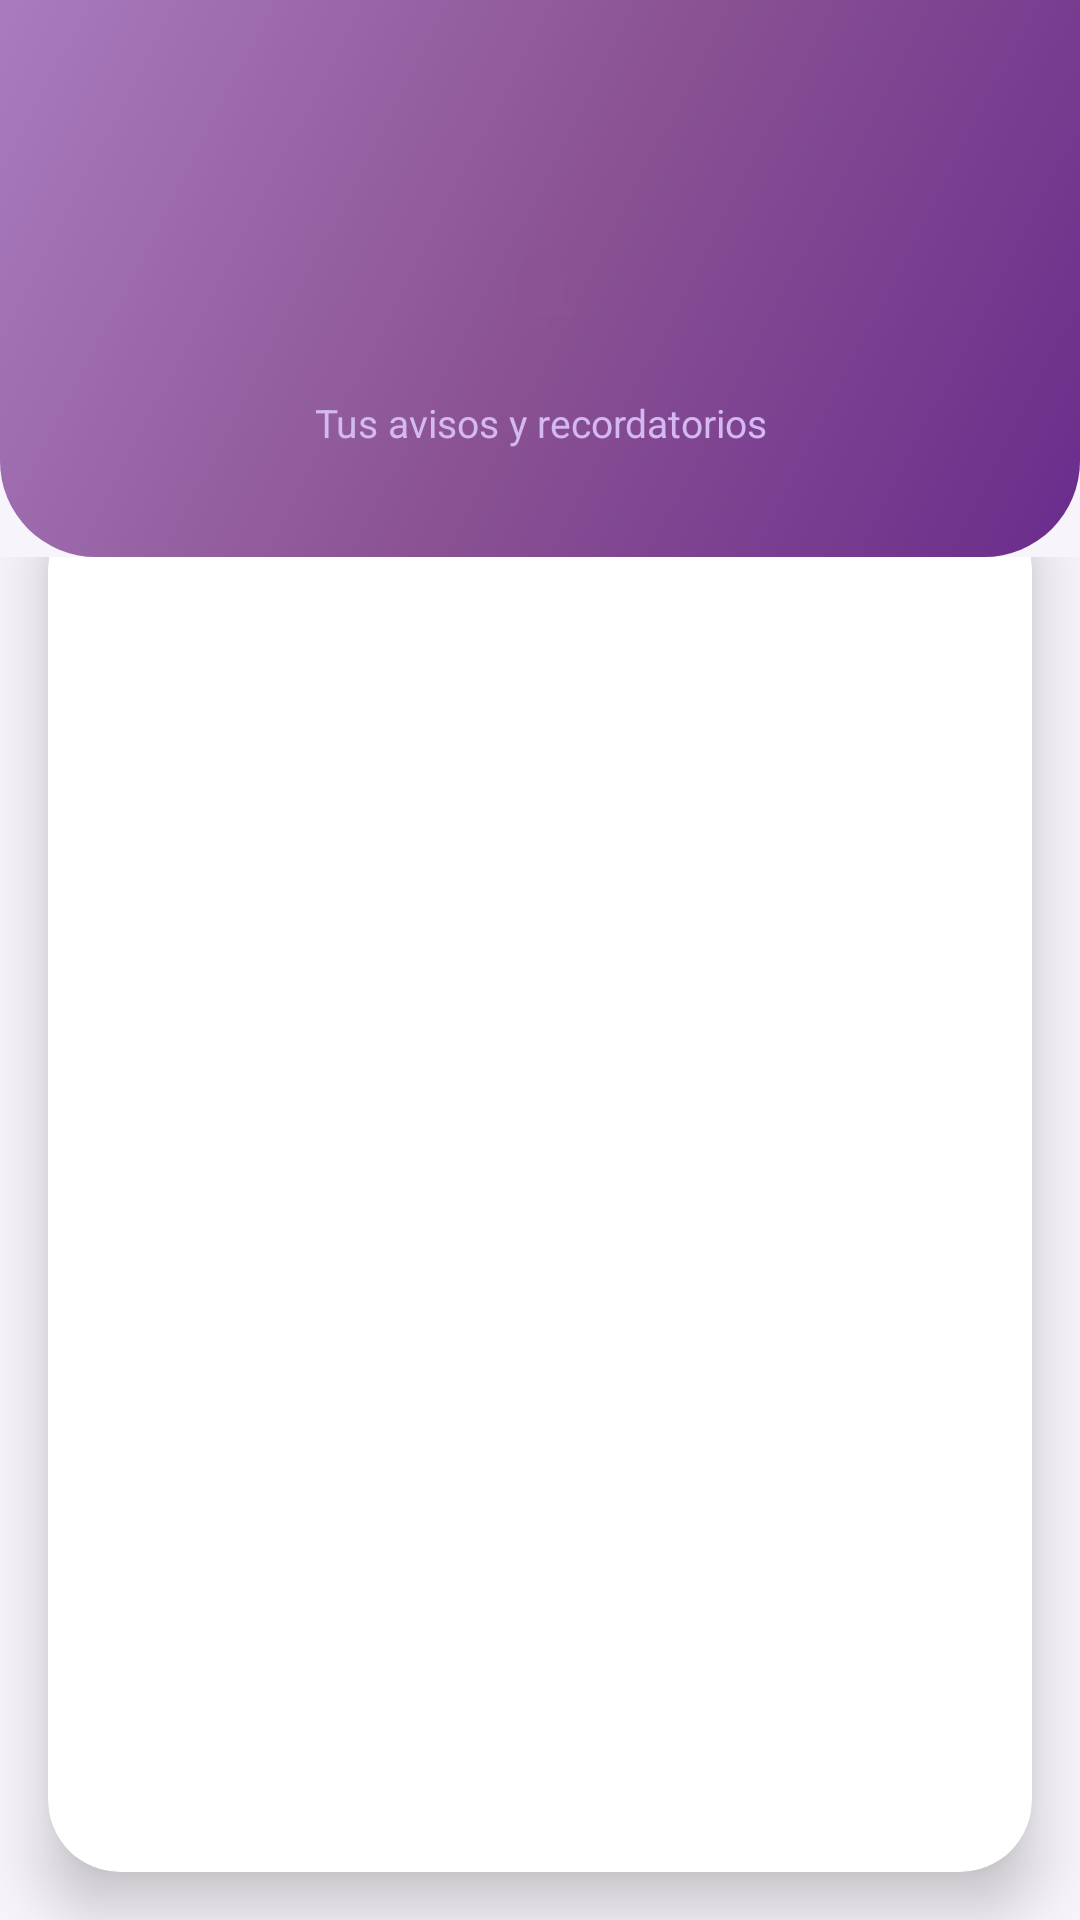

Android layout source for this screen:
<!-- AndroidManifest.xml: activity theme AppTheme.NoActionBar -->
<!-- res/layout/activity_notifications.xml -->
<?xml version="1.0" encoding="utf-8"?>
<LinearLayout xmlns:android="http://schemas.android.com/apk/res/android"
    xmlns:app="http://schemas.android.com/apk/res-auto"
    android:layout_width="match_parent"
    android:layout_height="match_parent"
    android:orientation="vertical"
    android:fitsSystemWindows="true"
    android:background="#F7F4FB">

    
    <LinearLayout
        android:layout_width="match_parent"
        android:layout_height="wrap_content"
        android:orientation="vertical"
        android:background="@drawable/bg_login_header">

        
        <com.google.android.material.appbar.MaterialToolbar
            android:id="@+id/toolbar"
            android:layout_width="match_parent"
            android:layout_height="?attr/actionBarSize"
            android:background="@android:color/transparent"
            android:theme="@style/ThemeOverlay.AppCompat.Dark.ActionBar" />

        
        <LinearLayout
            android:layout_width="match_parent"
            android:layout_height="wrap_content"
            android:orientation="vertical"
            android:gravity="center"
            android:paddingTop="8dp"
            android:paddingBottom="36dp">

            <FrameLayout
                android:layout_width="64dp"
                android:layout_height="64dp"
                android:layout_gravity="center"
                android:background="@drawable/shape_icon_bg_purple">

                <ImageView
                    android:layout_width="32dp"
                    android:layout_height="32dp"
                    android:layout_gravity="center"
                    android:src="@drawable/ic_notifications"
                    app:tint="#FFFFFF" />

            </FrameLayout>


            <TextView
                android:layout_width="wrap_content"
                android:layout_height="wrap_content"
                android:layout_gravity="center"
                android:layout_marginTop="4dp"
                android:text="Tus avisos y recordatorios"
                android:textSize="13sp"
                android:textColor="#D4B8F0"
                android:gravity="center" />

        </LinearLayout>

    </LinearLayout>

    
    <FrameLayout
        android:layout_width="match_parent"
        android:layout_height="match_parent">

        <androidx.cardview.widget.CardView
            android:layout_width="match_parent"
            android:layout_height="match_parent"
            android:layout_marginStart="16dp"
            android:layout_marginEnd="16dp"
            android:layout_marginTop="-20dp"
            android:layout_marginBottom="16dp"
            app:cardCornerRadius="24dp"
            app:cardElevation="12dp"
            app:cardBackgroundColor="#FFFFFF">

            <FrameLayout
                android:layout_width="match_parent"
                android:layout_height="match_parent"
                android:padding="4dp">

                
                <androidx.recyclerview.widget.RecyclerView
                    android:id="@+id/rvNotifications"
                    android:layout_width="match_parent"
                    android:layout_height="match_parent"
                    android:padding="12dp"
                    android:layout_marginTop="30dp"
                    android:clipToPadding="false" />

                
                <LinearLayout
                    android:id="@+id/emptyNotifications"
                    android:layout_width="match_parent"
                    android:layout_height="match_parent"
                    android:gravity="center"
                    android:orientation="vertical"
                    android:visibility="gone"
                    android:padding="16dp"
                    android:background="@android:color/transparent">

                    <FrameLayout
                        android:layout_width="88dp"
                        android:layout_height="88dp"
                        android:background="@drawable/shape_icon_bg_orange">

                        <ImageView
                            android:layout_width="44dp"
                            android:layout_height="44dp"
                            android:layout_gravity="center"
                            android:src="@drawable/ic_notifications"
                            android:alpha="0.6"
                            app:tint="#E65100" />

                    </FrameLayout>

                    <TextView
                        android:layout_width="wrap_content"
                        android:layout_height="wrap_content"
                        android:text="No hay notificaciones"
                        android:textSize="16sp"
                        android:textStyle="bold"
                        android:textColor="#1A1A2E"
                        android:layout_marginTop="16dp" />

                    <TextView
                        android:layout_width="wrap_content"
                        android:layout_height="wrap_content"
                        android:text="Aquí aparecerán tus avisos y recordatorios"
                        android:textSize="13sp"
                        android:textColor="#9E9EBA"
                        android:gravity="center"
                        android:layout_marginTop="6dp" />

                </LinearLayout>

            </FrameLayout>

        </androidx.cardview.widget.CardView>

    </FrameLayout>

</LinearLayout>
<!-- resources referenced by this layout -->
<resources>
  <!-- drawable bg_login_header (drawable) -->
  <?xml version="1.0" encoding="utf-8"?>
  <shape xmlns:android="http://schemas.android.com/apk/res/android">
      <gradient
          android:startColor="#6A2C8C"
          android:centerColor="#8B5394"
          android:endColor="#A97BBF"
          android:angle="135"
          android:type="linear"/>
      <corners
          android:bottomLeftRadius="32dp"
          android:bottomRightRadius="32dp"/>
  </shape>
  <!-- drawable ic_notifications (drawable) -->
  <?xml version="1.0" encoding="utf-8"?>
  <vector xmlns:android="http://schemas.android.com/apk/res/android"
      android:width="24dp"
      android:height="24dp"
      android:viewportWidth="24"
      android:viewportHeight="24">
      <path
          android:fillColor="@color/primary_purple"
          android:pathData="M12,22c1.1,0 2,-0.9 2,-2h-4c0,1.1 0.89,2 2,2zM18,16v-5c0,-3.07 -1.64,-5.64 -4.5,-6.32V4c0,-0.83 -0.67,-1.5 -1.5,-1.5s-1.5,0.67 -1.5,1.5v0.68C7.63,5.36 6,7.92 6,11v5l-2,2v1h16v-1l-2,-2z"/>
  </vector>
  <style name="AppTheme.NoActionBar" parent="Theme.AppCompat.Light.NoActionBar">
          <item name="windowActionBar">false</item>
          <item name="windowNoTitle">true</item>
          <item name="android:windowLightStatusBar">true</item>
  
      </style>
  <color name="primary_purple">#8B5394</color>
</resources>
